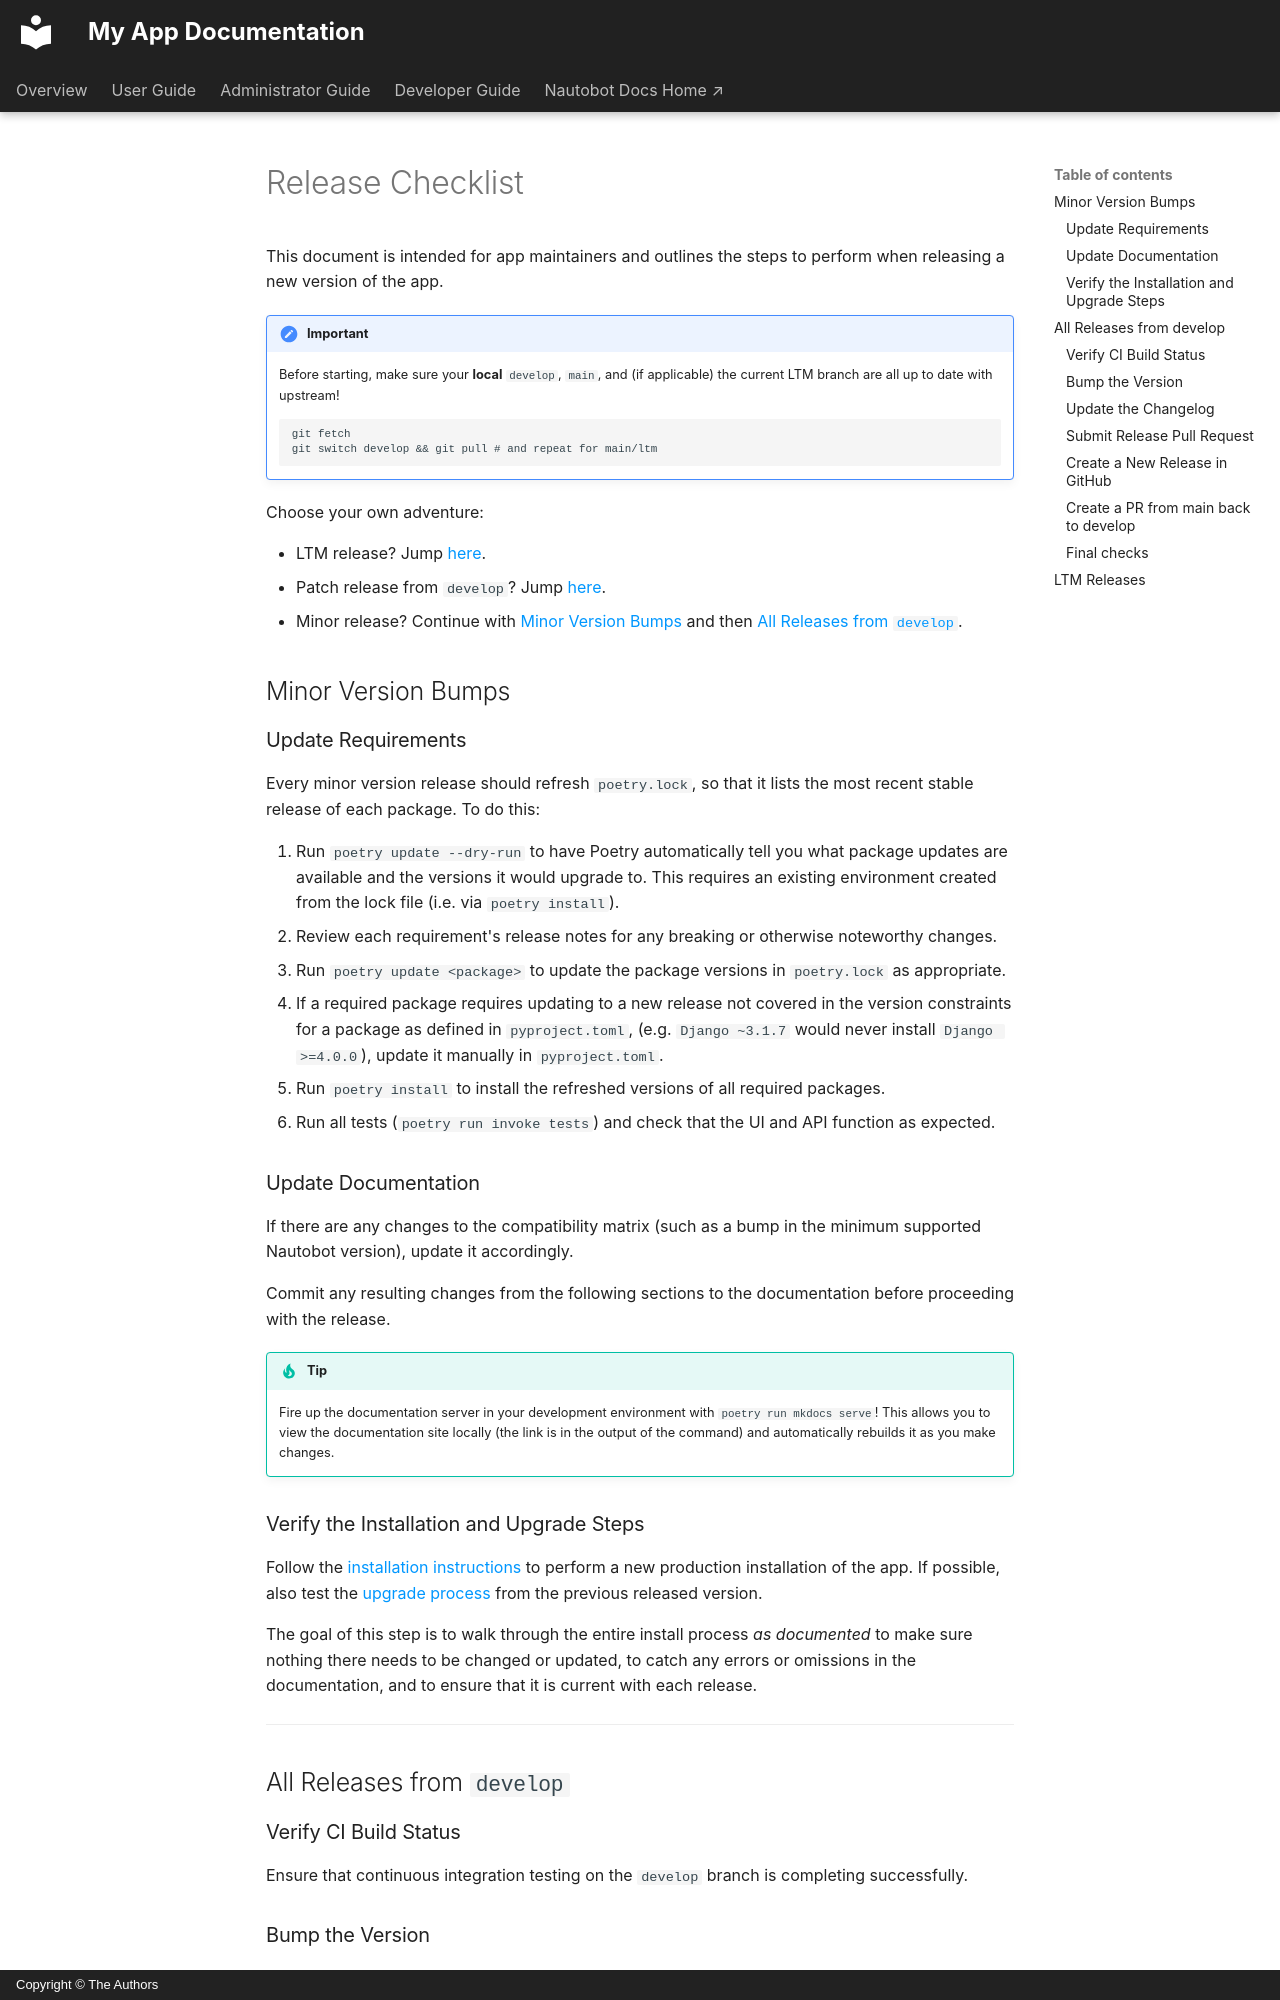

repository: gsnider2195/nautobot-app-my-app · page: dev/release_checklist/index.html · generator: mkdocs · copyright: Copyright © The Authors

# Release Checklist

This document is intended for app maintainers and outlines the steps to perform when releasing a new version of the app.

!!! important
    Before starting, make sure your **local** `develop`, `main`, and (if applicable) the current LTM branch are all up to date with upstream!

    ```
    git fetch
    git switch develop && git pull # and repeat for main/ltm
    ```

Choose your own adventure:

- LTM release? Jump [here](#ltm-releases).
- Patch release from `develop`? Jump [here](#all-releases-from-develop).
- Minor release? Continue with [Minor Version Bumps](#minor-version-bumps) and then [All Releases from `develop`](#all-releases-from-develop).

## Minor Version Bumps

### Update Requirements

Every minor version release should refresh `poetry.lock`, so that it lists the most recent stable release of each package. To do this:

0. Run `poetry update --dry-run` to have Poetry automatically tell you what package updates are available and the versions it would upgrade to. This requires an existing environment created from the lock file (i.e. via `poetry install`).
1. Review each requirement's release notes for any breaking or otherwise noteworthy changes.
2. Run `poetry update <package>` to update the package versions in `poetry.lock` as appropriate.
3. If a required package requires updating to a new release not covered in the version constraints for a package as defined in `pyproject.toml`, (e.g. `Django ~3.1.7` would never install `Django >=4.0.0`), update it manually in `pyproject.toml`.
4. Run `poetry install` to install the refreshed versions of all required packages.
5. Run all tests (`poetry run invoke tests`) and check that the UI and API function as expected.

### Update Documentation

If there are any changes to the compatibility matrix (such as a bump in the minimum supported Nautobot version), update it accordingly.

Commit any resulting changes from the following sections to the documentation before proceeding with the release.

!!! tip
    Fire up the documentation server in your development environment with `poetry run mkdocs serve`! This allows you to view the documentation site locally (the link is in the output of the command) and automatically rebuilds it as you make changes.

### Verify the Installation and Upgrade Steps

Follow the [installation instructions](../admin/install.md) to perform a new production installation of the app. If possible, also test the [upgrade process](../admin/upgrade.md) from the previous released version.

The goal of this step is to walk through the entire install process *as documented* to make sure nothing there needs to be changed or updated, to catch any errors or omissions in the documentation, and to ensure that it is current with each release.

---

## All Releases from `develop`

### Verify CI Build Status

Ensure that continuous integration testing on the `develop` branch is completing successfully.
